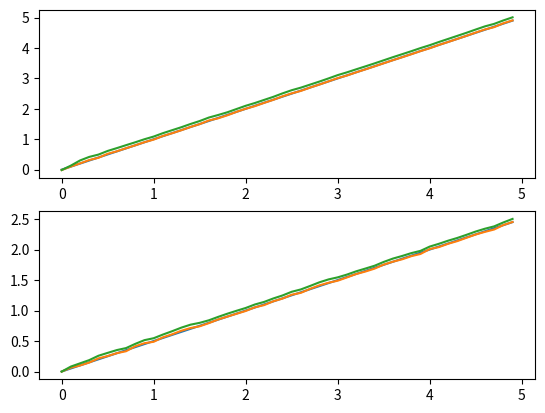

Recreate this plot in Python.
import numpy as np
import time
import matplotlib.pyplot as plt

class KalmanFilter:
    def __init__(self, dim_meas, dim_model, meas_noise_std, process_noise_std) -> None:
        self.dtype = np.float32

        self.C = np.array([[1, 0, 0, 0],
                           [0, 1, 0, 0]], dtype = self.dtype)
                
        self.dim_model = dim_model
        self.q = process_noise_std
        self.I = np.eye(dim_model, dtype=self.dtype)
        self.t_ahead = 0.2 #sec
        self.R = np.eye(dim_meas) * meas_noise_std        
        self.x_est = np.zeros(dim_model, dtype=self.dtype)
        self.P_est = np.eye(dim_model, dtype=self.dtype)        
        self.P_est[2:, 2:] *= 1
        self.x_pred = self.x_est
        self.P_pred = self.P_est
        self.t_prev = None
        

    def _A(self, dt):
        A = np.array([[1, 0, dt, 0],
                      [0, 1, 0, dt],
                      [0, 0, 1, 0],
                      [0, 0, 0, 1]], dtype = self.dtype)
        return A

    def _Q(self, dt):
        Q = self.q * np.array([[dt ** 4 / 4, 0, dt ** 3 / 2, 0],
                               [0, dt ** 4 / 3, 0, dt ** 3 /2],
                               [dt ** 3/ 2, 0, dt**2, 0],
                               [0, dt ** 3 / 2, 0, dt**2]])
        return Q

       
    def predict(self, t):
        dt = t - self.t_prev + self.t_ahead
        A = self._A(dt)
        Q = self._Q(dt)
        self.P_pred = A @ self.P_est @ A.T + Q        
        self.x_pred = A @ self.x_est    
        return self.x_pred, self.P_pred    
    
    def update(self, y, t):
        if self.t_prev is None:
            self.reset(y, t)
            return self.x_est, self.P_est
        self.t_prev = t
        err = y - self.C @ self.x_pred
        if np.sqrt(np.mean(err**2)) > 100:
            self.reset(y, t)
            return self.x_est, self.P_est
        S = self.C @ self.P_pred @ self.C.T + self.R
        K = self.P_pred @ self.C.T @ np.linalg.inv(S)
        self.x_est = self.x_pred + K @ err
        self.P_est = (self.I - K @ self.C) @ self.P_pred
    
    def reset(self, y, t):
        self.t_prev = t
        self.x_est = np.array((y[0], y[1], 0, 0))
        self.P_est = np.eye(self.dim_model, dtype=self.dtype)
        self.P_est[2:, 2:] *= 10
    

# Function to simulate 2D point motion with constant velocity
def simulate_2d_motion(noise_std=0.1):
    # Parameters for the 2D motion
    p0 = np.array([0, 0])  # Initial position (x0, y0)
    v = np.array([1, 0.5])  # Constant velocity (vx, vy)
    fs = 10  # Frequency of measurements (e.g., 10 Hz)
    time_steps = np.arange(0, 5, 1/fs)  # Time steps from 0 to 5 seconds with fs frequency


    positions = []
    measurements = []
    for t in time_steps:
        # True position without noise
        p_true = p0 + v * t
        positions.append(p_true)
        
        # Measurement with added Gaussian noise
        noise = np.random.normal(0, noise_std, p_true.shape)
        p_measured = p_true + noise
        measurements.append(p_measured)
        
    # Simulate the motion and noisy measurements
    return(np.array(positions), np.array(measurements), time_steps)

if __name__ == "__main__":
    # Initialize the RLS system with measurement standard deviation
    noise_std=0.01    
    KF = KalmanFilter(2, 4, noise_std, 1)

    z_true, z, t = simulate_2d_motion(noise_std=noise_std)
    z_pred = []
    for i in range(t.shape[-1]):
        KF.update(z[i], t[i])
        x_est, P_est = KF.predict(t=t[i])        
        z_pred.append(x_est[:2])
    z_pred = np.array(z_pred)

    fig, ax = plt.subplots(2)
    ax[0].plot(t, z_true[:, 0])    
    ax[0].plot(t, z[:, 0])        
    ax[0].plot(t, z_pred[:, 0])    
    ax[1].plot(t, z_true[:, 1])    
    ax[1].plot(t, z[:, 1])        
    ax[1].plot(t, z_pred[:, 1])    
    plt.show()